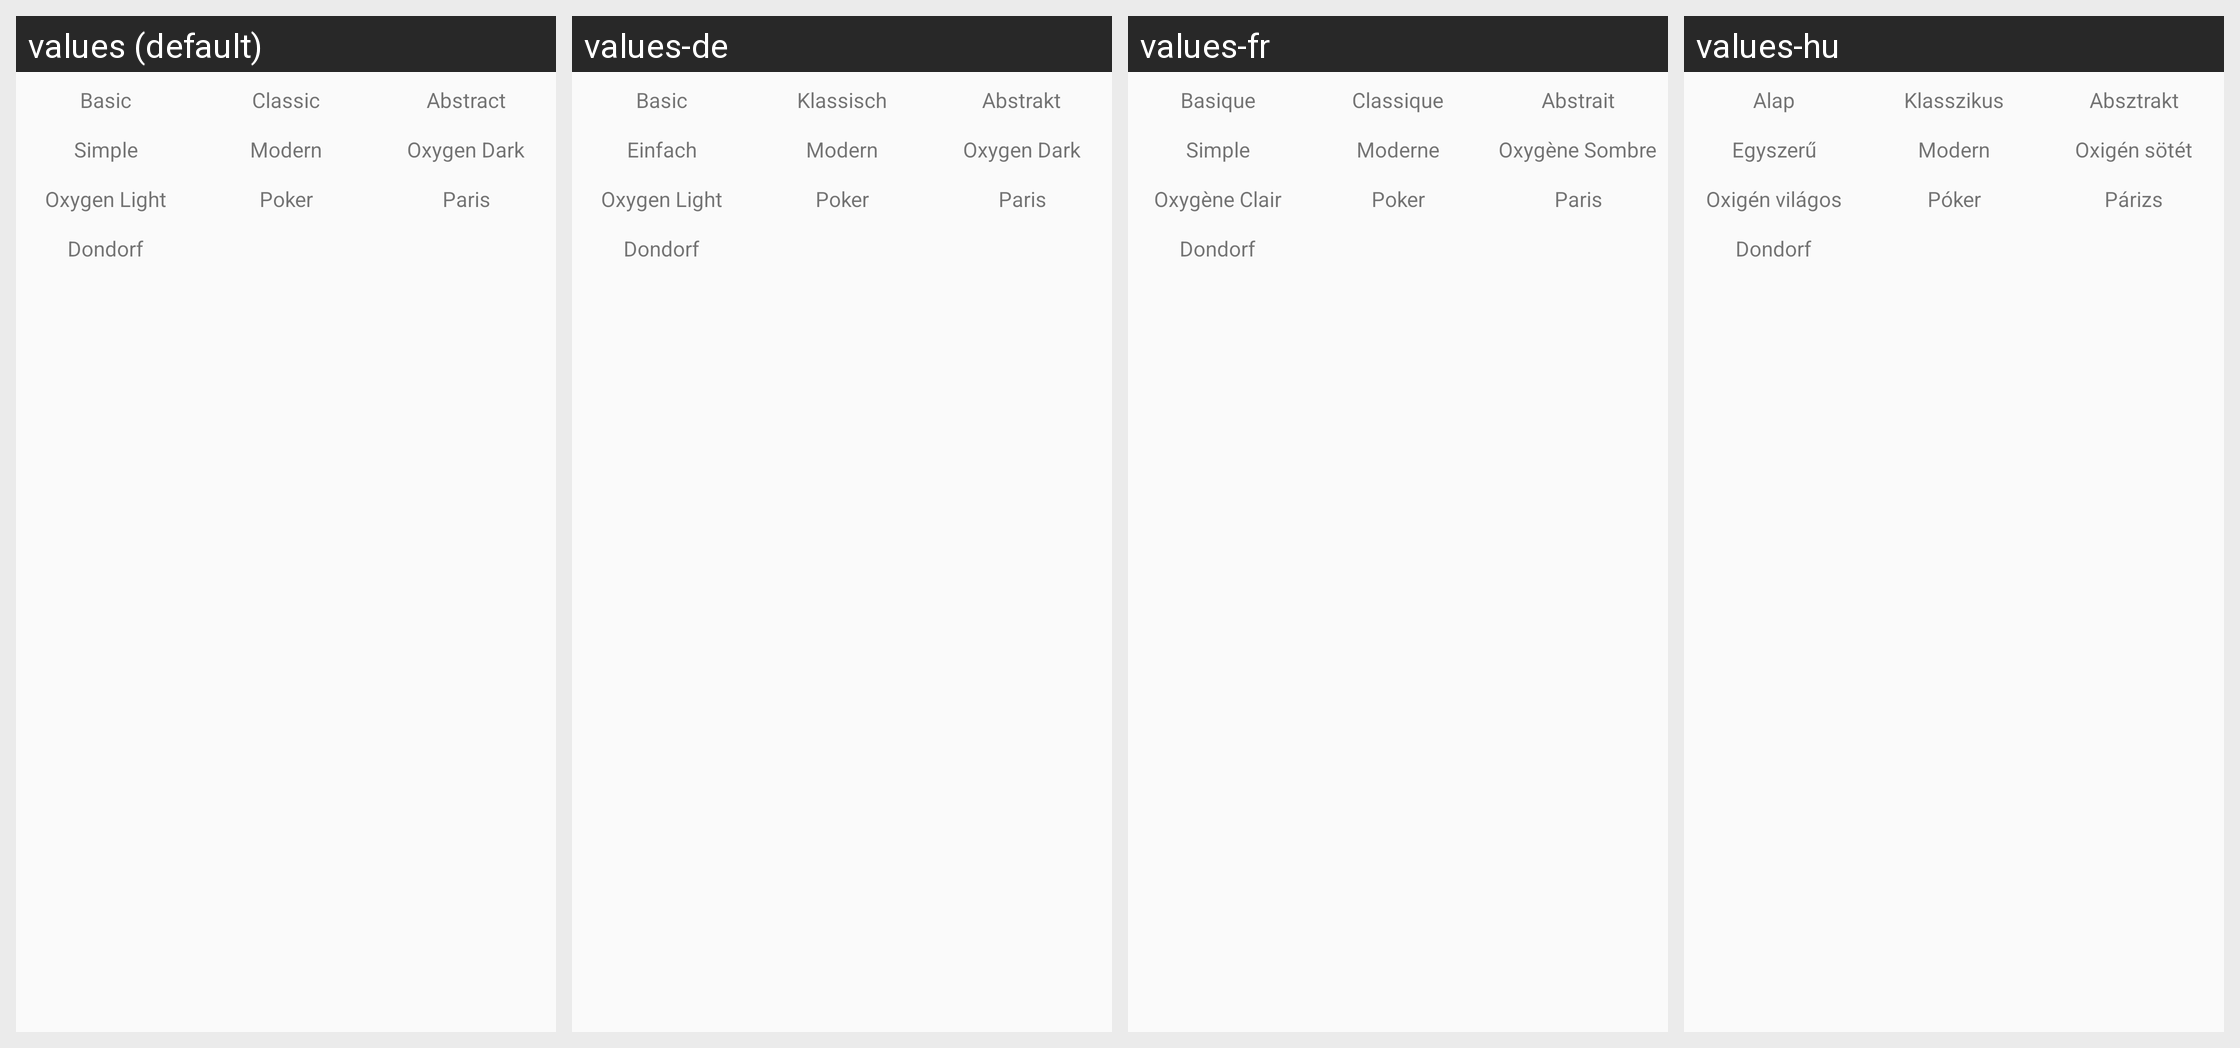

The Android screen above is rendered under several locales of the same app. Produce the string resources it draws, with the default and per-locale values.
Android screen res/layout/dialog_settings_cards.xml rendered under 4 locales, left to right: values (default), values-de, values-fr, values-hu. Device: Nexus 5 (rendered at 1080×1920; each locale shown at half size, 540×960, under a caption strip naming it); theme AppThemeNoActionBar.
Other locales in the repository, not shown: values-eo, values-es, values-es-rAR, values-fi, values-it, values-ja, values-nb, values-pl, values-pt, values-pt-rBR, values-tr, values-uk, values-zh-rCN.
Strings drawn on this screen, with the default value and each locale's value (text and hints the layout hard-codes, and strings that could not be matched under every locale, appear in the picture but are not listed):

settings_basic
  values: Basic
  values-de: Basic
  values-fr: Basique
  values-hu: Alap

settings_classic
  values: Classic
  values-de: Klassisch
  values-fr: Classique
  values-hu: Klasszikus

settings_abstract
  values: Abstract
  values-de: Abstrakt
  values-fr: Abstrait
  values-hu: Absztrakt

settings_simple
  values: Simple
  values-de: Einfach
  values-fr: Simple
  values-hu: Egyszerű

settings_modern
  values: Modern
  values-de: Modern
  values-fr: Moderne
  values-hu: Modern

settings_oxygen_dark
  values: Oxygen Dark
  values-de: Oxygen Dark
  values-fr: Oxygène Sombre
  values-hu: Oxigén sötét

settings_oxygen_light
  values: Oxygen Light
  values-de: Oxygen Light
  values-fr: Oxygène Clair
  values-hu: Oxigén világos

settings_poker
  values: Poker
  values-de: Poker
  values-fr: Poker
  values-hu: Póker

settings_cards_paris
  values: Paris
  values-de: Paris
  values-fr: Paris
  values-hu: Párizs

settings_cards_dondorf
  values: Dondorf
  values-de: Dondorf
  values-fr: Dondorf
  values-hu: Dondorf
